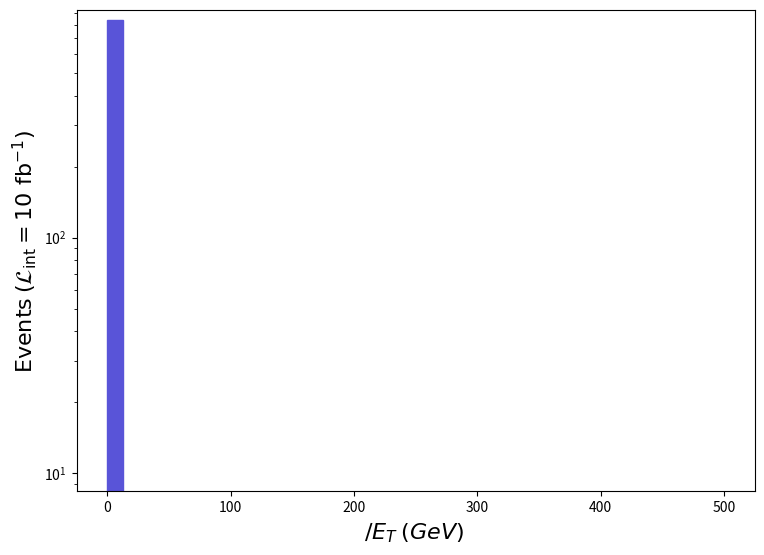

This chart was generated by the following Python code: (Note: this script raises an exception after producing the figure.)
def selection_1():

    # Library import
    import numpy
    import matplotlib
    import matplotlib.pyplot   as plt
    import matplotlib.gridspec as gridspec

    # Library version
    matplotlib_version = matplotlib.__version__
    numpy_version      = numpy.__version__

    # Histo binning
    xBinning = numpy.linspace(0.0,500.0,41,endpoint=True)

    # Creating data sequence: middle of each bin
    xData = numpy.array([6.25,18.75,31.25,43.75,56.25,68.75,81.25,93.75,106.25,118.75,131.25,143.75,156.25,168.75,181.25,193.75,206.25,218.75,231.25,243.75,256.25,268.75,281.25,293.75,306.25,318.75,331.25,343.75,356.25,368.75,381.25,393.75,406.25,418.75,431.25,443.75,456.25,468.75,481.25,493.75])

    # Creating weights for histo: y2_MET_0
    y2_MET_0_weights = numpy.array([840.6203,0.0,0.0,0.0,0.0,0.0,0.0,0.0,0.0,0.0,0.0,0.0,0.0,0.0,0.0,0.0,0.0,0.0,0.0,0.0,0.0,0.0,0.0,0.0,0.0,0.0,0.0,0.0,0.0,0.0,0.0,0.0,0.0,0.0,0.0,0.0,0.0,0.0,0.0,0.0])

    # Creating a new Canvas
    fig   = plt.figure(figsize=(8.75,6.25),dpi=80)
    frame = gridspec.GridSpec(1,1)
    pad   = fig.add_subplot(frame[0])

    # Creating a new Stack
    pad.hist(x=xData, bins=xBinning, weights=y2_MET_0_weights,\
             label="$run\_01$", histtype="stepfilled", rwidth=1.0,\
             color="#5954d8", edgecolor="#5954d8", linewidth=1, linestyle="solid",\
             bottom=None, cumulative=False, density=False, align="mid", orientation="vertical")


    # Axis
    plt.rc('text',usetex=False)
    plt.xlabel(r"$\slash{E}_{T}$ $(GeV)$ ",\
               fontsize=16,color="black")
    plt.ylabel(r"$\mathrm{Events}$ $(\mathcal{L}_{\mathrm{int}} = 10\ \mathrm{fb}^{-1})$ ",\
               fontsize=16,color="black")

    # Boundary of y-axis
    ymax=(y2_MET_0_weights).max()*1.1
    #ymin=0 # linear scale
    ymin=min([x for x in (y2_MET_0_weights) if x])/100. # log scale
    plt.gca().set_ylim(ymin,ymax)

    # Log/Linear scale for X-axis
    plt.gca().set_xscale("linear")
    #plt.gca().set_xscale("log",nonpositive="clip")

    # Log/Linear scale for Y-axis
    #plt.gca().set_yscale("linear")
    plt.gca().set_yscale("log",nonpositive="clip")

    # Saving the image
    plt.savefig('../../HTML/MadAnalysis5job_0/selection_1.png')

# Running!
if __name__ == '__main__':
    selection_1()
